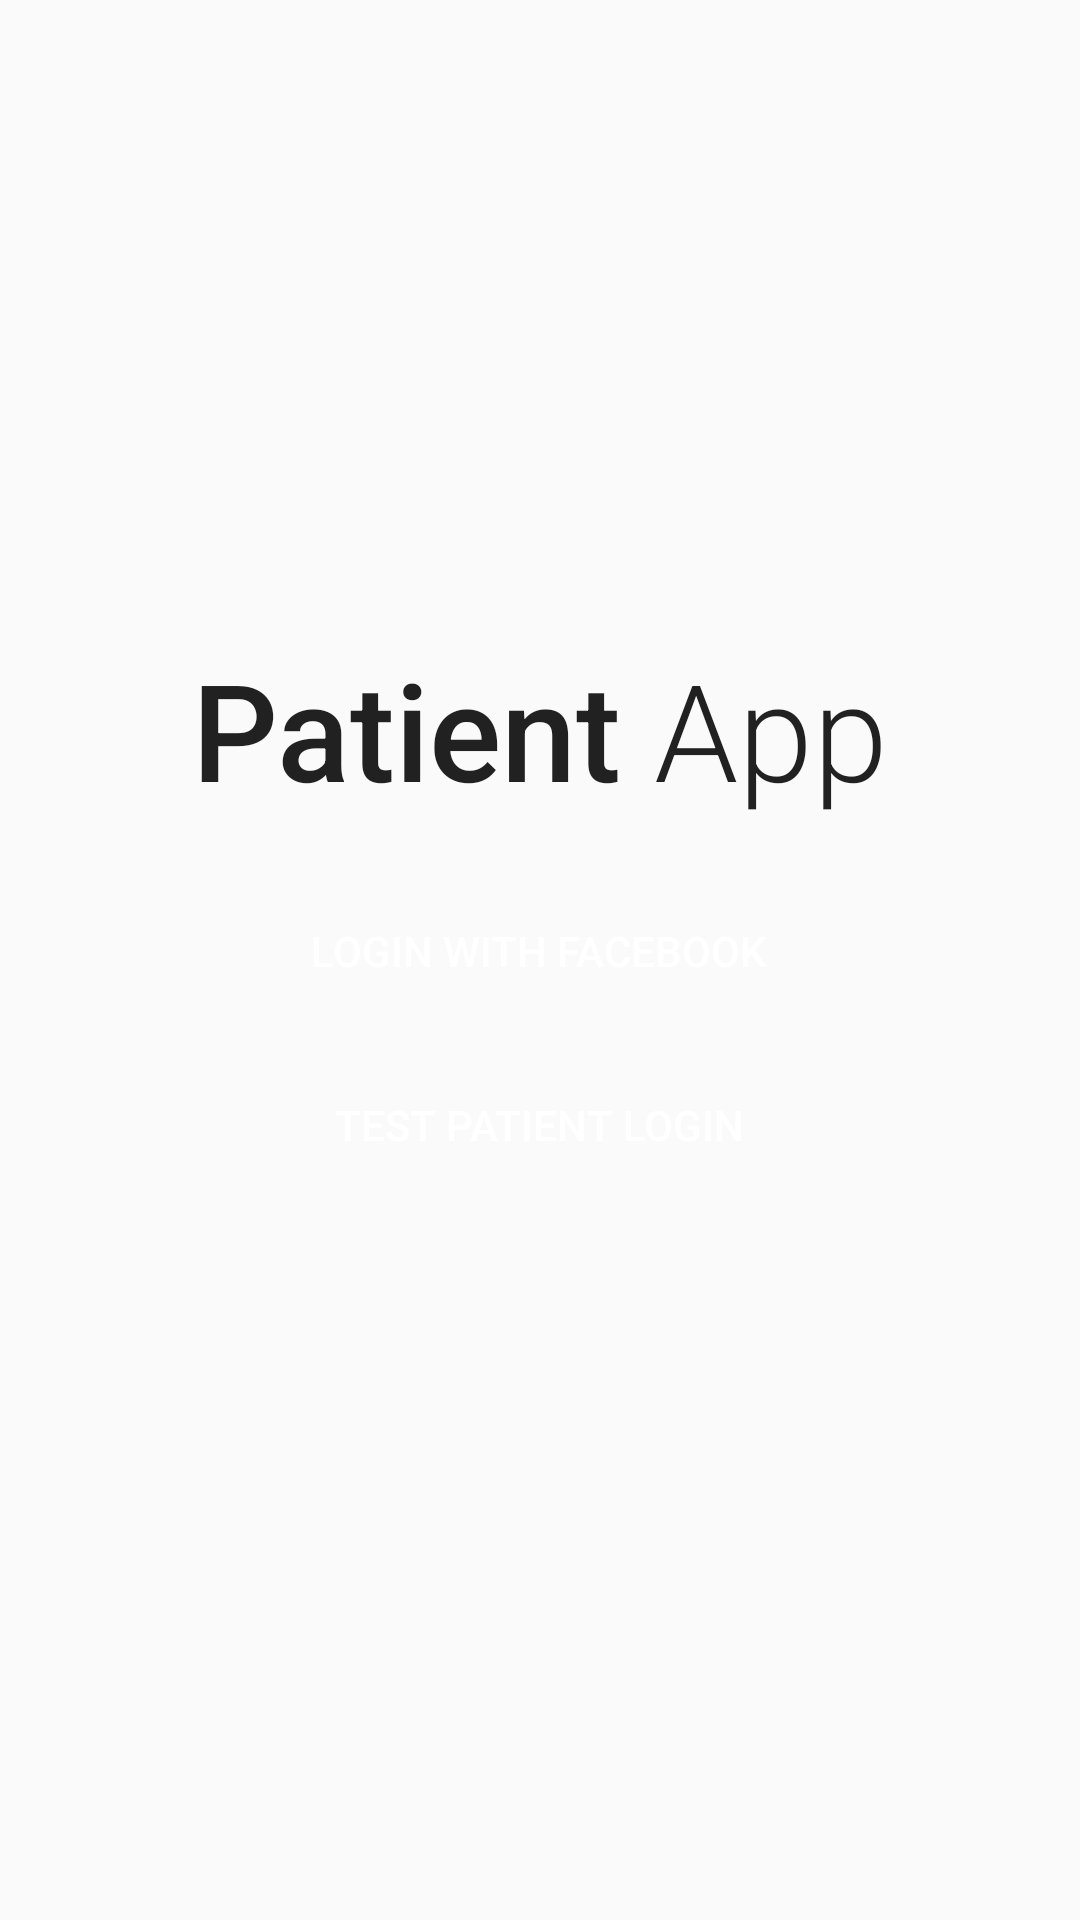

Reconstruct the res/layout file that produces this screen, plus the resources it refers to.
<!-- AndroidManifest.xml: application theme AppTheme -->
<!-- res/layout/activity_login.xml -->
<RelativeLayout xmlns:android="http://schemas.android.com/apk/res/android"
                android:layout_width="match_parent"
                android:layout_height="match_parent"
    >

    <LinearLayout
        android:layout_width="265dp"
        android:layout_height="wrap_content"
        android:layout_centerInParent="true"
        android:gravity="center_horizontal"
        android:orientation="vertical"
        android:paddingBottom="60dp"
        android:id="@+id/linearLayout">

        <LinearLayout
            android:layout_width="wrap_content"
            android:layout_height="wrap_content"
            android:orientation="horizontal">

            <TextView
                android:layout_width="wrap_content"
                android:layout_height="wrap_content"
                android:layout_marginTop="32dp"
                android:layout_weight="1"
                android:fontFamily="sans-serif-medium"
                android:gravity="center_vertical|right"
                android:text="Patient"
                android:textAppearance="?android:attr/textAppearanceLarge"
                android:textSize="45dp"/>

            <TextView
                android:layout_width="wrap_content"
                android:layout_height="wrap_content"
                android:layout_alignParentTop="true"
                android:layout_centerHorizontal="true"
                android:layout_marginTop="32dp"
                android:layout_weight="1"
                android:fontFamily="sans-serif-light"
                android:text=" App"
                android:textAppearance="?android:attr/textAppearanceLarge"
                android:textSize="45dp"/>
        </LinearLayout>

        <LinearLayout
            android:layout_width="match_parent"
            android:layout_height="wrap_content"
            android:layout_marginTop="20dp"
            android:orientation="vertical"
            android:elevation="10dp">

            <Button
                android:id="@+id/fbLoginButton"
                style="?android:attr/buttonStyleSmall"
                android:layout_width="fill_parent"
                android:layout_height="wrap_content"
                android:background="@color/com_facebook_blue"
                android:text="Login with Facebook"
                android:textAllCaps="true"
                android:textColor="@android:color/white"
                />

            <Button
                style="?android:attr/buttonStyleSmall"
                android:id="@+id/loginButton"
                android:layout_width="fill_parent"
                android:layout_height="wrap_content"
                android:background="@color/com_facebook_button_like_background_color_selected"
                android:text="Test Patient Login"
                android:textAllCaps="true"
                android:textColor="@android:color/white"
                android:layout_marginTop="10dp"/>

        </LinearLayout>

    </LinearLayout>

</RelativeLayout>
<!-- resources referenced by this layout -->
<resources>
  <style name="AppTheme" parent="Theme.AppCompat.Light.NoActionBar">
          
          <item name="colorPrimary">@color/primary_brown</item>
          <item name="colorPrimaryDark">@color/primary_dark_brown</item>
          <item name="colorAccent">@color/accent_brown</item>
          <item name="android:windowActionBar">false</item>
          <item name="android:windowActionBarOverlay">false</item>
      </style>
  <color name="primary_brown">#A6553D</color>
  <color name="primary_dark_brown">#944e35</color>
  <color name="accent_brown">#A6553D</color>
</resources>
